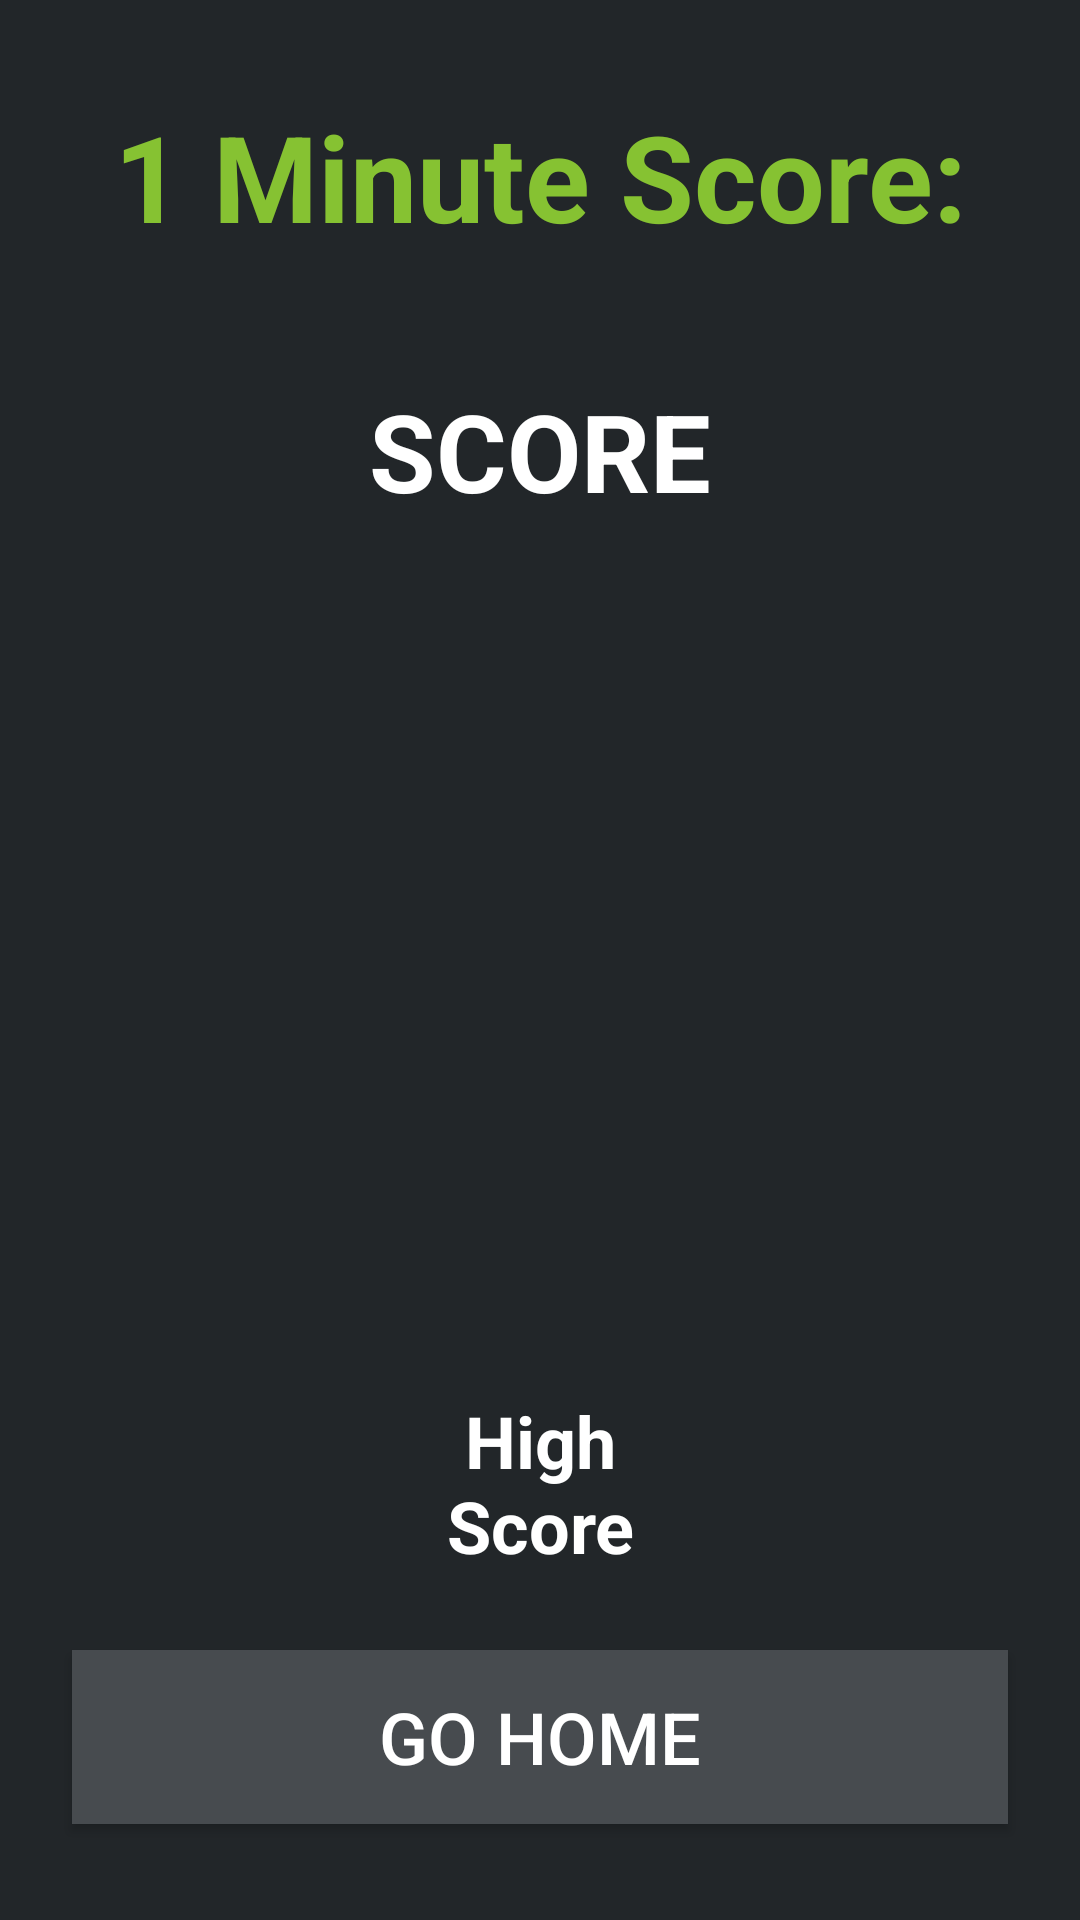

Reconstruct the res/layout file that produces this screen, plus the resources it refers to.
<!-- AndroidManifest.xml: application theme AppTheme -->
<!-- res/layout/activity_minute_final.xml -->
<?xml version="1.0" encoding="utf-8"?>
<android.support.constraint.ConstraintLayout xmlns:android="http://schemas.android.com/apk/res/android"
    xmlns:app="http://schemas.android.com/apk/res-auto"
    xmlns:tools="http://schemas.android.com/tools"
    android:layout_width="match_parent"
    android:layout_height="match_parent"
    tools:context=".FinalActivity"
    android:background="@color/backgroundColor"
    >

    <TextView
        android:id="@+id/textView"
        android:layout_width="0dp"
        android:layout_height="62dp"
        android:layout_marginEnd="8dp"
        android:layout_marginStart="8dp"
        android:layout_marginTop="32dp"
        android:text="@string/one_minute"
        android:textAlignment="center"
        android:textSize="40sp"
        android:textStyle="bold"
        android:textColor="@color/numberGreen"
        app:layout_constraintEnd_toEndOf="parent"
        app:layout_constraintStart_toStartOf="parent"
        app:layout_constraintTop_toTopOf="parent" />

    <TextView
        android:id="@+id/final_score_view"
        android:layout_width="139dp"
        android:layout_height="80dp"
        android:layout_marginEnd="24dp"
        android:layout_marginStart="24dp"
        android:layout_marginTop="32dp"
        android:text="@string/score"
        android:textAlignment="center"
        android:textSize="36sp"
        android:textStyle="bold"
        android:textColor="@color/white"
        app:layout_constraintEnd_toEndOf="parent"
        app:layout_constraintStart_toStartOf="parent"
        app:layout_constraintTop_toBottomOf="@+id/textView" />

    <Button
        android:id="@+id/final_activity"
        android:layout_width="0dp"
        android:layout_height="58dp"
        android:layout_marginBottom="32dp"
        android:layout_marginEnd="24dp"
        android:layout_marginStart="24dp"
        android:text="@string/home"
        android:textSize="24sp"
        android:textColor="@color/white"
        android:background="@color/buttonColor"
        app:layout_constraintBottom_toBottomOf="parent"
        app:layout_constraintEnd_toEndOf="parent"
        app:layout_constraintStart_toStartOf="parent" />

    <TextView
        android:id="@+id/high_score"
        android:layout_width="116dp"
        android:layout_height="62dp"
        android:layout_marginBottom="24dp"
        android:layout_marginEnd="24dp"
        android:layout_marginStart="24dp"
        android:text="@string/high_score"
        android:textAlignment="center"
        android:textSize="24sp"
        android:textStyle="bold"
        android:textColor="@color/white"
        app:layout_constraintBottom_toTopOf="@+id/final_activity"
        app:layout_constraintEnd_toEndOf="parent"
        app:layout_constraintStart_toStartOf="parent" />
</android.support.constraint.ConstraintLayout>
<!-- resources referenced by this layout -->
<resources>
  <color name="backgroundColor">#222629</color>
  <color name="buttonColor">#474B4F</color>
  <color name="numberGreen">#86c232</color>
  <color name="white">#FFFFFF</color>
  <string name="high_score">High Score</string>
  <string name="home">Go Home</string>
  <string name="one_minute">1 Minute Score: </string>
  <string name="score">SCORE</string>
  <style name="AppTheme" parent="Theme.AppCompat.Light.DarkActionBar">
          
          <item name="colorPrimary">@color/bannerGreen</item>
          <item name="colorPrimaryDark">@color/colorPrimaryDark</item>
          <item name="colorAccent">@color/colorAccent</item>
      </style>
  <color name="bannerGreen">#474B4F</color>
  <color name="colorPrimaryDark">#303F9F</color>
  <color name="colorAccent">#ff4081</color>
</resources>
